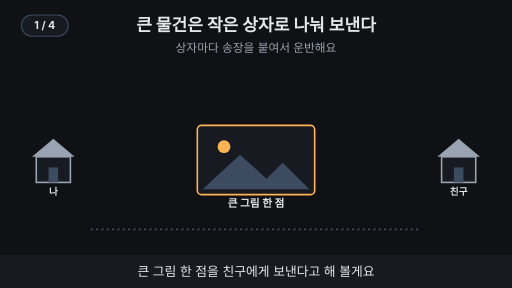
t = 0.00 s
t = 1.76 s: frame unchanged from t = 0.00 s, image omitted
t = 3.20 s: frame unchanged from t = 0.00 s, image omitted
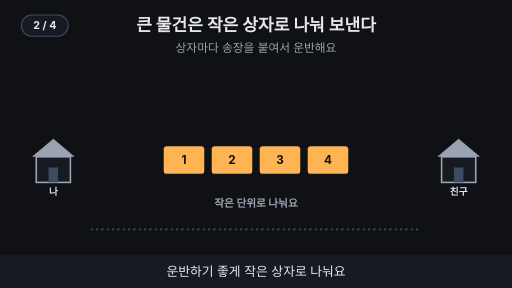
t = 4.80 s
t = 6.56 s: frame unchanged from t = 4.80 s, image omitted
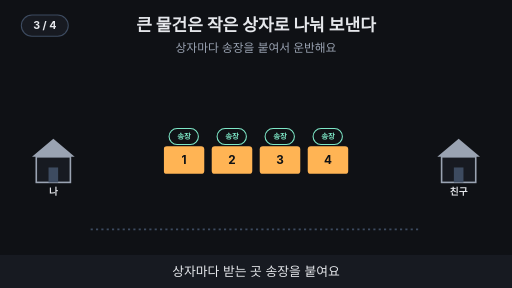
t = 8.33 s

The animated SVG that drew these frames (rendered in a browser with its animation timeline set to each time). Animation: 20 SMIL elements (animate=16,animateTransform=4); frames cover the first 8.32 s, repeats indefinitely.

<svg xmlns="http://www.w3.org/2000/svg" viewBox="0 0 960 540" width="960" height="540" font-family="-apple-system,'Apple SD Gothic Neo','Segoe UI',sans-serif">
<title>큰 물건은 작은 상자로 나눠 보낸다</title>
<rect width="960" height="540" fill="#0f1115"/>
<text x="480" y="58" text-anchor="middle" font-size="32" font-weight="700" fill="#e6e8ec">큰 물건은 작은 상자로 나눠 보낸다</text>
<text x="480" y="98" text-anchor="middle" font-size="22" fill="#9aa3b2">상자마다 송장을 붙여서 운반해요</text>
<polygon points="60,294 100,260 140,294" fill="#9aa3b2"/><rect x="68" y="294" width="64" height="48" fill="#171a21" stroke="#9aa3b2" stroke-width="3"/><rect x="91" y="314" width="18" height="28" fill="#3d4b60"/><text x="100" y="366" text-anchor="middle" font-size="18" font-weight="700" fill="#e6e8ec">나</text><polygon points="820,294 860,260 900,294" fill="#9aa3b2"/><rect x="828" y="294" width="64" height="48" fill="#171a21" stroke="#9aa3b2" stroke-width="3"/><rect x="851" y="314" width="18" height="28" fill="#3d4b60"/><text x="860" y="366" text-anchor="middle" font-size="18" font-weight="700" fill="#e6e8ec">친구</text><line x1="170" y1="430" x2="790" y2="430" stroke="#3d4b60" stroke-width="3" stroke-dasharray="4 6"/><g opacity="1"><animate attributeName="opacity" values="1;1;0;0" keyTimes="0;0.235;0.250;1" dur="15s" repeatCount="indefinite"/><rect x="370" y="235" width="220" height="130" rx="8" fill="#171a21" stroke="#ffb454" stroke-width="3"/><circle cx="420" cy="275" r="12" fill="#ffb454"/><polygon points="380,355 450,290 500,335 530,305 580,355" fill="#3d4b60"/><text x="480" y="388" text-anchor="middle" font-size="20" font-weight="700" fill="#e6e8ec">큰 그림 한 점</text></g><g opacity="0"><animate attributeName="opacity" values="0;0;1;1;0;0" keyTimes="0;0.250;0.265;0.485;0.500;1" dur="15s" repeatCount="indefinite"/><g transform="translate(345,300)"><rect x="-38" y="-26" width="76" height="52" rx="6" fill="#ffb454"/><text x="0" y="8" text-anchor="middle" font-size="22" font-weight="700" fill="#0f1115">1</text></g><g transform="translate(435,300)"><rect x="-38" y="-26" width="76" height="52" rx="6" fill="#ffb454"/><text x="0" y="8" text-anchor="middle" font-size="22" font-weight="700" fill="#0f1115">2</text></g><g transform="translate(525,300)"><rect x="-38" y="-26" width="76" height="52" rx="6" fill="#ffb454"/><text x="0" y="8" text-anchor="middle" font-size="22" font-weight="700" fill="#0f1115">3</text></g><g transform="translate(615,300)"><rect x="-38" y="-26" width="76" height="52" rx="6" fill="#ffb454"/><text x="0" y="8" text-anchor="middle" font-size="22" font-weight="700" fill="#0f1115">4</text></g><text x="480" y="388" text-anchor="middle" font-size="20" font-weight="700" fill="#9aa3b2">작은 단위로 나눠요</text></g><g opacity="0"><animate attributeName="opacity" values="0;0;1;1;0;0" keyTimes="0;0.500;0.515;0.735;0.750;1" dur="15s" repeatCount="indefinite"/><g transform="translate(345,300)"><rect x="-38" y="-26" width="76" height="52" rx="6" fill="#ffb454"/><text x="0" y="8" text-anchor="middle" font-size="22" font-weight="700" fill="#0f1115">1</text><rect x="-28" y="-59" width="55" height="30" rx="15" fill="#0f1115" stroke="#7ee7c7" stroke-width="2"/><text x="0" y="-38.96" text-anchor="middle" font-size="14" font-weight="700" fill="#7ee7c7">송장</text></g><g transform="translate(435,300)"><rect x="-38" y="-26" width="76" height="52" rx="6" fill="#ffb454"/><text x="0" y="8" text-anchor="middle" font-size="22" font-weight="700" fill="#0f1115">2</text><rect x="-28" y="-59" width="55" height="30" rx="15" fill="#0f1115" stroke="#7ee7c7" stroke-width="2"/><text x="0" y="-38.96" text-anchor="middle" font-size="14" font-weight="700" fill="#7ee7c7">송장</text></g><g transform="translate(525,300)"><rect x="-38" y="-26" width="76" height="52" rx="6" fill="#ffb454"/><text x="0" y="8" text-anchor="middle" font-size="22" font-weight="700" fill="#0f1115">3</text><rect x="-28" y="-59" width="55" height="30" rx="15" fill="#0f1115" stroke="#7ee7c7" stroke-width="2"/><text x="0" y="-38.96" text-anchor="middle" font-size="14" font-weight="700" fill="#7ee7c7">송장</text></g><g transform="translate(615,300)"><rect x="-38" y="-26" width="76" height="52" rx="6" fill="#ffb454"/><text x="0" y="8" text-anchor="middle" font-size="22" font-weight="700" fill="#0f1115">4</text><rect x="-28" y="-59" width="55" height="30" rx="15" fill="#0f1115" stroke="#7ee7c7" stroke-width="2"/><text x="0" y="-38.96" text-anchor="middle" font-size="14" font-weight="700" fill="#7ee7c7">송장</text></g></g><g opacity="0"><animate attributeName="opacity" values="0;0;1;1" keyTimes="0;0.750;0.765;1" dur="15s" repeatCount="indefinite"/><g><animateTransform attributeName="transform" type="translate" values="345,300;345,300;530,300;530,300" keyTimes="0.000;0.762;0.875;1.000" dur="15s" repeatCount="indefinite"/><rect x="-38" y="-26" width="76" height="52" rx="6" fill="#ffb454"/><text x="0" y="8" text-anchor="middle" font-size="22" font-weight="700" fill="#0f1115">1</text><rect x="-28" y="-59" width="55" height="30" rx="15" fill="#0f1115" stroke="#7ee7c7" stroke-width="2"/><text x="0" y="-38.96" text-anchor="middle" font-size="14" font-weight="700" fill="#7ee7c7">송장</text></g></g><g opacity="0"><animate attributeName="opacity" values="0;0;1;1" keyTimes="0;0.750;0.765;1" dur="15s" repeatCount="indefinite"/><g><animateTransform attributeName="transform" type="translate" values="435,300;435,300;614,300;614,300" keyTimes="0.000;0.792;0.905;1.000" dur="15s" repeatCount="indefinite"/><rect x="-38" y="-26" width="76" height="52" rx="6" fill="#ffb454"/><text x="0" y="8" text-anchor="middle" font-size="22" font-weight="700" fill="#0f1115">2</text><rect x="-28" y="-59" width="55" height="30" rx="15" fill="#0f1115" stroke="#7ee7c7" stroke-width="2"/><text x="0" y="-38.96" text-anchor="middle" font-size="14" font-weight="700" fill="#7ee7c7">송장</text></g></g><g opacity="0"><animate attributeName="opacity" values="0;0;1;1" keyTimes="0;0.750;0.765;1" dur="15s" repeatCount="indefinite"/><g><animateTransform attributeName="transform" type="translate" values="525,300;525,300;698,300;698,300" keyTimes="0.000;0.823;0.935;1.000" dur="15s" repeatCount="indefinite"/><rect x="-38" y="-26" width="76" height="52" rx="6" fill="#ffb454"/><text x="0" y="8" text-anchor="middle" font-size="22" font-weight="700" fill="#0f1115">3</text><rect x="-28" y="-59" width="55" height="30" rx="15" fill="#0f1115" stroke="#7ee7c7" stroke-width="2"/><text x="0" y="-38.96" text-anchor="middle" font-size="14" font-weight="700" fill="#7ee7c7">송장</text></g></g><g opacity="0"><animate attributeName="opacity" values="0;0;1;1" keyTimes="0;0.750;0.765;1" dur="15s" repeatCount="indefinite"/><g><animateTransform attributeName="transform" type="translate" values="615,300;615,300;782,300;782,300" keyTimes="0.000;0.853;0.965;1.000" dur="15s" repeatCount="indefinite"/><rect x="-38" y="-26" width="76" height="52" rx="6" fill="#ffb454"/><text x="0" y="8" text-anchor="middle" font-size="22" font-weight="700" fill="#0f1115">4</text><rect x="-28" y="-59" width="55" height="30" rx="15" fill="#0f1115" stroke="#7ee7c7" stroke-width="2"/><text x="0" y="-38.96" text-anchor="middle" font-size="14" font-weight="700" fill="#7ee7c7">송장</text></g></g><g opacity="0"><animate attributeName="opacity" values="0;0;1;1" keyTimes="0;0.950;0.965;1" dur="15s" repeatCount="indefinite"/><circle cx="860" cy="225" r="16" fill="#7ee7c7"/><path d="M852 225 l6 6 l11 -12" fill="none" stroke="#0f1115" stroke-width="4"/></g>
<rect x="0" y="478" width="960" height="62" fill="#171a21"/>
<g opacity="1"><animate attributeName="opacity" values="1;1;0;0" keyTimes="0;0.235;0.250;1" dur="15s" repeatCount="indefinite"/><text x="480" y="518" text-anchor="middle" font-size="24" fill="#e6e8ec">큰 그림 한 점을 친구에게 보낸다고 해 볼게요</text></g>
<g opacity="0"><animate attributeName="opacity" values="0;0;1;1;0;0" keyTimes="0;0.250;0.265;0.485;0.500;1" dur="15s" repeatCount="indefinite"/><text x="480" y="518" text-anchor="middle" font-size="24" fill="#e6e8ec">운반하기 좋게 작은 상자로 나눠요</text></g>
<g opacity="0"><animate attributeName="opacity" values="0;0;1;1;0;0" keyTimes="0;0.500;0.515;0.735;0.750;1" dur="15s" repeatCount="indefinite"/><text x="480" y="518" text-anchor="middle" font-size="24" fill="#e6e8ec">상자마다 받는 곳 송장을 붙여요</text></g>
<g opacity="0"><animate attributeName="opacity" values="0;0;1;1" keyTimes="0;0.750;0.765;1" dur="15s" repeatCount="indefinite"/><text x="480" y="518" text-anchor="middle" font-size="24" fill="#e6e8ec">상자들이 길을 따라 친구에게 가요</text></g>
<g aria-label="재생 단계"><rect x="40" y="28" width="88" height="40" rx="20" fill="#171a21" stroke="#3d4b60" stroke-width="2"/><text x="84" y="55" text-anchor="middle" font-size="20" font-weight="700" fill="#e6e8ec" opacity="1">1 / 4<animate attributeName="opacity" values="1;1;0;0" keyTimes="0;0.240;0.250;1" calcMode="discrete" dur="15s" repeatCount="indefinite"/></text><text x="84" y="55" text-anchor="middle" font-size="20" font-weight="700" fill="#e6e8ec" opacity="0">2 / 4<animate attributeName="opacity" values="0;0;1;1;0;0" keyTimes="0;0.240;0.250;0.490;0.500;1" calcMode="discrete" dur="15s" repeatCount="indefinite"/></text><text x="84" y="55" text-anchor="middle" font-size="20" font-weight="700" fill="#e6e8ec" opacity="0">3 / 4<animate attributeName="opacity" values="0;0;1;1;0;0" keyTimes="0;0.490;0.500;0.740;0.750;1" calcMode="discrete" dur="15s" repeatCount="indefinite"/></text><text x="84" y="55" text-anchor="middle" font-size="20" font-weight="700" fill="#e6e8ec" opacity="0">4 / 4<animate attributeName="opacity" values="0;0;1;1" keyTimes="0;0.740;0.750;1" calcMode="discrete" dur="15s" repeatCount="indefinite"/></text></g>
</svg>
